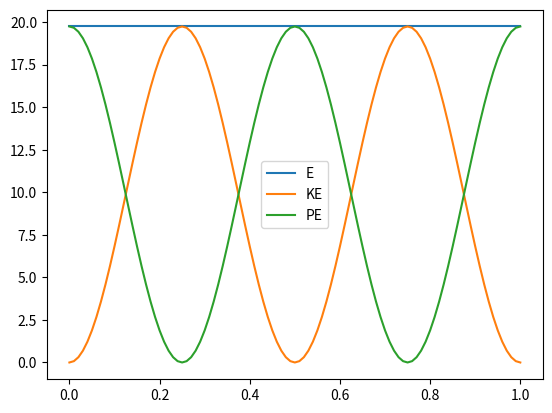

Generate this figure with matplotlib:
  # -*- coding: utf-8 -*-
"""
Created on Tue Aug 13 18:50:45 2024

[redacted]
"""

from numpy import*
import matplotlib.pyplot as plt

def g(t, x, z):         # z = dx/dt
    return z

def f(t, x, z):         
    return -x*(2*pi)**2        # dx2/dt2 =  -x*(2*pi)**2

t0 = 0
tn = 1
h = 0.01
n_steps = int((tn - t0) / h)

t = linspace(t0, tn, n_steps + 1)
x = zeros(len(t))
z = x.copy()
z[0], x[0] = 0, 1
m = 1
k = (2*pi)**2

for i in range(n_steps):
    
    k1 = h * g(t[i], x[i], z[i])
    l1 = h * f(t[i], x[i], z[i])
    
    k2 = h * g(t[i] + h/2 , x[i] + k1/2 , z[i] + l1/2)
    l2 = h * f(t[i] + h/2 , x[i] + k1/2 , z[i] + l1/2)
    
    k3 = h * g(t[i] + h/2 , x[i] + k2/2 , z[i] + l2/2)
    l3 = h * f(t[i] + h/2 , x[i] + k2/2 , z[i] + l2/2)
    
    k4 = h * g(t[i] + h , x[i] + k3 , z[i] + l3)
    l4 = h * f(t[i] + h , x[i] + k3 , z[i] + l3)
    
    z[i + 1] = z[i] + (l1 + 2*l2 + 2*l3 + l4) / 6
    x[i + 1] = x[i] + (k1 + 2*k2 + 2*k3 + k4) / 6

KE = (m * z**2) / 2
PE = (k * x**2) / 2
E = KE + PE

plt.plot( t, E, t, KE, t, PE)
plt.legend(['E', 'KE', 'PE'])

